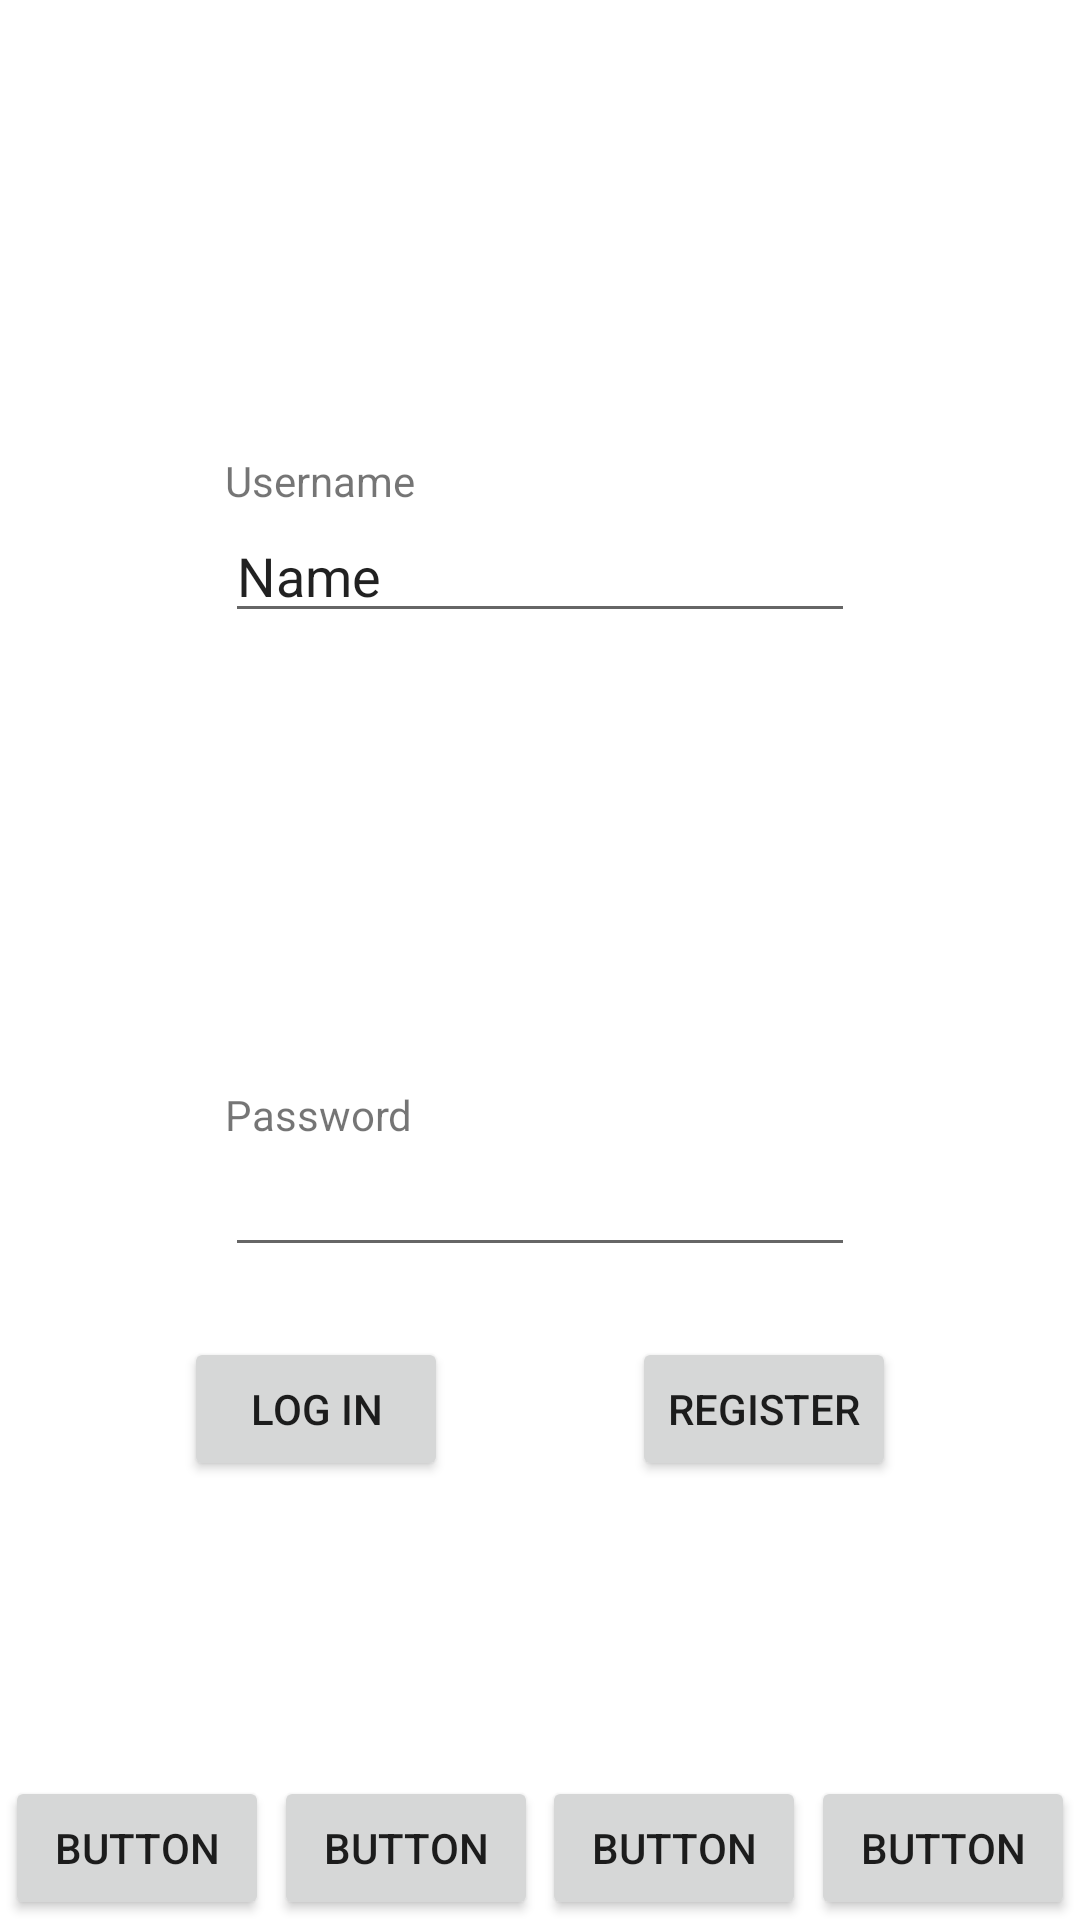

Android layout source for this screen:
<!-- AndroidManifest.xml: application theme Theme.MovieView -->
<!-- res/layout/activity_account_login.xml -->
<?xml version="1.0" encoding="utf-8"?>
<androidx.constraintlayout.widget.ConstraintLayout xmlns:android="http://schemas.android.com/apk/res/android"
    xmlns:app="http://schemas.android.com/apk/res-auto"
    xmlns:tools="http://schemas.android.com/tools"
    android:layout_width="match_parent"
    android:layout_height="match_parent"
    tools:context=".AccountLogin">


    <Button
        android:id="@+id/accountbtn"
        android:layout_width="wrap_content"
        android:layout_height="wrap_content"
        android:text="Button"
        app:layout_constraintBottom_toBottomOf="parent"
        app:layout_constraintEnd_toEndOf="parent"
        app:layout_constraintHorizontal_bias="0.5"
        app:layout_constraintStart_toEndOf="@+id/reviewbutton" />

    <Button
        android:id="@+id/homebtn"
        android:layout_width="wrap_content"
        android:layout_height="wrap_content"
        android:text="Button"
        app:layout_constraintBottom_toBottomOf="parent"
        app:layout_constraintEnd_toStartOf="@+id/searchbtn"
        app:layout_constraintHorizontal_bias="0.5"
        app:layout_constraintStart_toStartOf="parent" />

    <Button
        android:id="@+id/searchbtn"
        android:layout_width="wrap_content"
        android:layout_height="wrap_content"
        android:text="Button"
        app:layout_constraintBottom_toBottomOf="parent"
        app:layout_constraintEnd_toStartOf="@+id/reviewbutton"
        app:layout_constraintHorizontal_bias="0.5"
        app:layout_constraintStart_toEndOf="@+id/homebtn" />

    <Button
        android:id="@+id/reviewbutton"
        android:layout_width="wrap_content"
        android:layout_height="wrap_content"
        android:text="Button"
        app:layout_constraintBottom_toBottomOf="parent"
        app:layout_constraintEnd_toStartOf="@+id/accountbtn"
        app:layout_constraintHorizontal_bias="0.5"
        app:layout_constraintStart_toEndOf="@+id/searchbtn" />

    <TextView
        android:id="@+id/textView"
        android:layout_width="wrap_content"
        android:layout_height="wrap_content"
        android:text="Username"
        app:layout_constraintBottom_toTopOf="@+id/editTextTextPersonName"
        app:layout_constraintStart_toStartOf="@+id/editTextTextPersonName" />

    <TextView
        android:id="@+id/textView2"
        android:layout_width="wrap_content"
        android:layout_height="wrap_content"
        android:text="Password"
        app:layout_constraintBottom_toTopOf="@+id/editTextTextPassword"
        app:layout_constraintStart_toStartOf="@+id/editTextTextPassword" />

    <EditText
        android:id="@+id/editTextTextPersonName"
        android:layout_width="wrap_content"
        android:layout_height="wrap_content"
        android:ems="10"
        android:inputType="textPersonName"
        android:text="Name"
        app:layout_constraintBottom_toTopOf="@+id/editTextTextPassword"
        app:layout_constraintEnd_toEndOf="parent"
        app:layout_constraintHorizontal_bias="0.5"
        app:layout_constraintStart_toStartOf="parent"
        app:layout_constraintTop_toTopOf="parent" />

    <EditText
        android:id="@+id/editTextTextPassword"
        android:layout_width="wrap_content"
        android:layout_height="wrap_content"
        android:ems="10"
        android:inputType="textPassword"
        app:layout_constraintBottom_toTopOf="@+id/searchbtn"
        app:layout_constraintEnd_toEndOf="parent"
        app:layout_constraintHorizontal_bias="0.5"
        app:layout_constraintStart_toStartOf="parent"
        app:layout_constraintTop_toBottomOf="@+id/editTextTextPersonName" />

    <Button
        android:id="@+id/button"
        android:layout_width="wrap_content"
        android:layout_height="wrap_content"
        android:layout_marginBottom="75dp"
        android:text="Log in"
        app:layout_constraintBottom_toTopOf="@+id/searchbtn"
        app:layout_constraintEnd_toStartOf="@+id/button2"
        app:layout_constraintHorizontal_bias="0.49"
        app:layout_constraintStart_toStartOf="parent"
        app:layout_constraintTop_toBottomOf="@+id/editTextTextPassword" />

    <Button
        android:id="@+id/button2"
        android:layout_width="wrap_content"
        android:layout_height="wrap_content"
        android:layout_marginBottom="75dp"
        android:text="Register"
        app:layout_constraintBottom_toTopOf="@+id/reviewbutton"
        app:layout_constraintEnd_toEndOf="parent"
        app:layout_constraintHorizontal_bias="0.5"
        app:layout_constraintStart_toEndOf="@+id/button"
        app:layout_constraintTop_toBottomOf="@+id/editTextTextPassword" />


</androidx.constraintlayout.widget.ConstraintLayout>
<!-- resources referenced by this layout -->
<resources>
  <style name="Theme.MovieView" parent="Theme.MaterialComponents.DayNight.DarkActionBar">
          
          <item name="colorPrimary">@color/purple_500</item>
          <item name="colorPrimaryVariant">@color/purple_700</item>
          <item name="colorOnPrimary">@color/white</item>
          
          <item name="colorSecondary">@color/teal_200</item>
          <item name="colorSecondaryVariant">@color/teal_700</item>
          <item name="colorOnSecondary">@color/black</item>
          
          <item name="android:statusBarColor">?attr/colorPrimaryVariant</item>
          
      </style>
  <!-- not gathered from this repository: default colours our renderer supplied (Android Studio template values) -->
  <color name="purple_500">#FF6200EE</color>
  <color name="purple_700">#FF3700B3</color>
  <color name="teal_200">#FF03DAC5</color>
  <color name="teal_700">#FF018786</color>
  <color name="black">#FF000000</color>
  <color name="white">#FFFFFFFF</color>
</resources>
